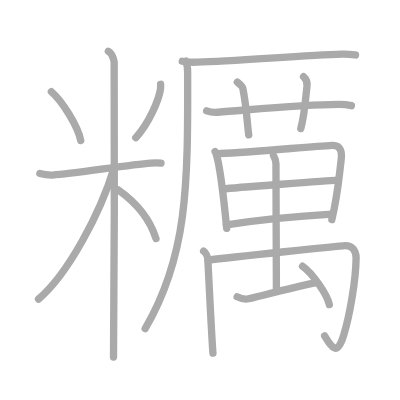
t = 0.00 s
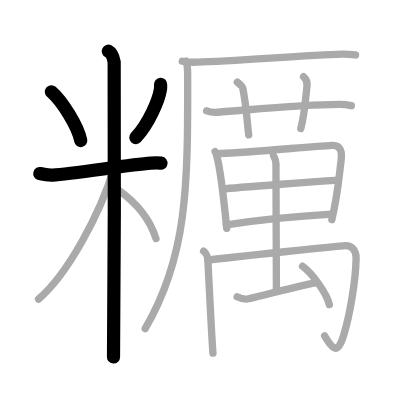
t = 4.00 s
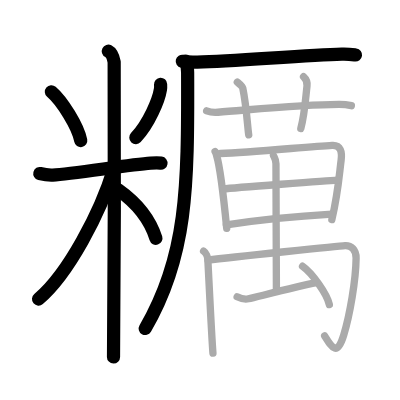
t = 8.00 s
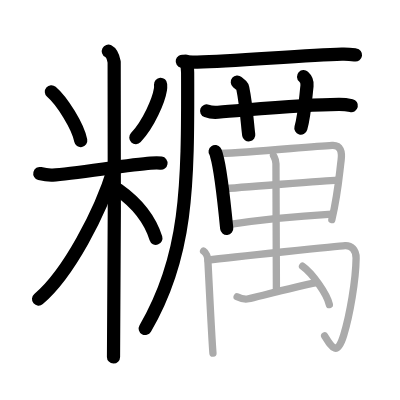
t = 12.00 s
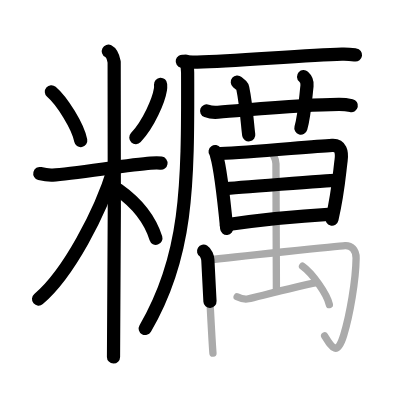
t = 15.50 s
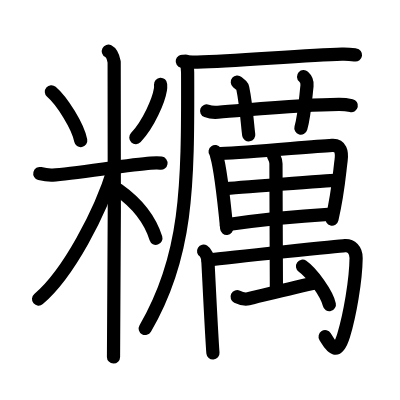
t = 20.00 s

The animated SVG that drew these frames (rendered in a browser with its animation timeline set to each time). Animation: 20 SMIL elements (animate=20); one cycle of 20.00 s.

<?xml version="1.0" standalone="no"?>
<!DOCTYPE svg PUBLIC "-//W3C//DTD SVG 1.1//EN"   "http://www.w3.org/Graphics/SVG/1.1/DTD/svg11.dtd">
<svg width="400px" height="400px"  version="1.1" xmlns="http://www.w3.org/2000/svg">
  <defs>
    <marker id="Triangle" viewBox="0 0 10 10" refX="0" refY="5" markerUnits="strokeWidth" markerWidth="3" style="stroke-opacity:0%;fill:#aaaaaa;" markerHeight="2" orient="auto">
      <path d="M 0 0 L 10 5 L 0 10 z" />
    </marker>
    
    <marker id="Arrow" viewBox="0 0 10 10" refX="5" refY="5" markerUnits="strokeWidth" markerWidth="1.8" style="stroke-opacity:0%;fill:#770000;" markerHeight="2" orient="auto">
      <path d="M 0 4 L 6 4 L 4 1 L 10 5 L 4 9 L 6 6 L 0 6 z" />
        <circle cx="5" cy="5" r="5" />
      </marker>
    
    <marker id="TriangleRed" viewBox="0 0 10 10" refX="0" refY="5" markerUnits="strokeWidth" markerWidth="3" style="stroke-opacity:0%;fill:#CC0000;" markerHeight="2" orient="auto">
      <path d="M 0 0 L 10 5 L 0 10 z" />
    </marker>
    
    <marker id="ArrowRed" viewBox="0 0 10 10" refX="5" refY="5" markerUnits="strokeWidth" markerWidth="1.8" style="stroke-opacity:0%;fill:#CC0000;" markerHeight="2" orient="auto">
      <path d="M 0 4 L 6 4 L 4 1 L 10 5 L 4 9 L 6 6 L 0 6 z" />
        <circle cx="5" cy="5" r="5" />
      </marker>
    
  </defs>
  
  <path style="fill:#ffffff; fill-opacity:100%; fill-rule:evenodd; stroke-width:0;" d="M 0 0 L 400px 0 L 400px 400px L 0 400px L 0 0" />

  <g transform="scale(3.6697247706422 3.6697247706422)">
<path style="fill:none; fill-opacity:0%; fill-rule:evenodd; stroke:#aaaaaa; stroke-opacity:100%; stroke-width: 1.5pt; stroke-linejoin:round; stroke-linecap:round;" d="M14 25c2.9 2.47 7.28 9.46 8 13.3"></path>
<path style="fill:none; fill-opacity:0%; fill-rule:evenodd; stroke:#aaaaaa; stroke-opacity:100%; stroke-width: 1.5pt; stroke-linejoin:round; stroke-linecap:round;" d="M43.76 22.97c0.02 0.34 0.04 0.88-0.04 1.38c-0.46 2.9-3.11 9.26-6.72 13.16"></path>
<path style="fill:none; fill-opacity:0%; fill-rule:evenodd; stroke:#aaaaaa; stroke-opacity:100%; stroke-width: 1.5pt; stroke-linejoin:round; stroke-linecap:round;" d="M10.85 47.28c0.56 0.14 2.05 0.5 3.54 0.42c5.33-0.28 20.64-2.79 26.68-3.24c1.48-0.11 1.86-0.14 2.79 0"></path>
<path style="fill:none; fill-opacity:0%; fill-rule:evenodd; stroke:#aaaaaa; stroke-opacity:100%; stroke-width: 1.5pt; stroke-linejoin:round; stroke-linecap:round;" d="M29.52 13.96c0.88 0.45 1.41 2.03 1.59 2.94s0 74.74-0.18 80.39"></path>
<path style="fill:none; fill-opacity:0%; fill-rule:evenodd; stroke:#aaaaaa; stroke-opacity:100%; stroke-width: 1.5pt; stroke-linejoin:round; stroke-linecap:round;" d="M31.02 45.96C27.41 57.88 18.63 74.62 10.5 81.5"></path>
<path style="fill:none; fill-opacity:0%; fill-rule:evenodd; stroke:#aaaaaa; stroke-opacity:100%; stroke-width: 1.5pt; stroke-linejoin:round; stroke-linecap:round;" d="M32.25 51.75C37.12 55.2 40.69 59.18 42.5 65"></path>
<path style="fill:none; fill-opacity:0%; fill-rule:evenodd; stroke:#aaaaaa; stroke-opacity:100%; stroke-width: 1.5pt; stroke-linejoin:round; stroke-linecap:round;" d="M49.67 16.7c1.07 0.24 3.02 0.27 4.09 0.23c11.09-0.41 29.52-1.87 39.39-2.19c1.77-0.06 2.84 0.11 3.73 0.23"></path>
<path style="fill:none; fill-opacity:0%; fill-rule:evenodd; stroke:#aaaaaa; stroke-opacity:100%; stroke-width: 1.5pt; stroke-linejoin:round; stroke-linecap:round;" d="M50.63 16.64c0.37 0.86 0.5 2.25 0.5 3.1C51.25 51.25 51 70 39.56 89.54"></path>
<path style="fill:none; fill-opacity:0%; fill-rule:evenodd; stroke:#aaaaaa; stroke-opacity:100%; stroke-width: 1.5pt; stroke-linejoin:round; stroke-linecap:round;" d="M56.31 30.22c0.97 0.36 2.1 0.44 3.08 0.36c8.94-0.66 22.65-2.08 32.96-2.13c1.62-0.01 2.59 0.17 3.4 0.35"></path>
<path style="fill:none; fill-opacity:0%; fill-rule:evenodd; stroke:#aaaaaa; stroke-opacity:100%; stroke-width: 1.5pt; stroke-linejoin:round; stroke-linecap:round;" d="M64.67 22.36c1.04 0.86 1.37 1.12 1.48 1.65c1.03 4.94 1.33 10.94 1.63 12.74"></path>
<path style="fill:none; fill-opacity:0%; fill-rule:evenodd; stroke:#aaaaaa; stroke-opacity:100%; stroke-width: 1.5pt; stroke-linejoin:round; stroke-linecap:round;" d="M82.72 20.89c0.7 0.63 1.05 1.56 0.94 2.5c-0.41 3.61-0.67 8.01-1.69 11.6"></path>
<path style="fill:none; fill-opacity:0%; fill-rule:evenodd; stroke:#aaaaaa; stroke-opacity:100%; stroke-width: 1.5pt; stroke-linejoin:round; stroke-linecap:round;" d="M58.62 41.3c0.25 0.36 0.25 0.6 0.39 1.05c1.12 3.66 2.1 13.07 2.77 19.87"></path>
<path style="fill:none; fill-opacity:0%; fill-rule:evenodd; stroke:#aaaaaa; stroke-opacity:100%; stroke-width: 1.5pt; stroke-linejoin:round; stroke-linecap:round;" d="M60.06 41.83c8.43-0.34 24.16-1.88 30.46-2.23c2.31-0.13 2.74 1.79 2.43 4.13c-0.5 3.78-0.79 8.73-2.52 16.12"></path>
<path style="fill:none; fill-opacity:0%; fill-rule:evenodd; stroke:#aaaaaa; stroke-opacity:100%; stroke-width: 1.5pt; stroke-linejoin:round; stroke-linecap:round;" d="M60.9 51.49c2.74-0.31 28.69-2.29 30.96-2.39"></path>
<path style="fill:none; fill-opacity:0%; fill-rule:evenodd; stroke:#aaaaaa; stroke-opacity:100%; stroke-width: 1.5pt; stroke-linejoin:round; stroke-linecap:round;" d="M61.68 61.26c8.59-1.31 20.39-2.44 28.74-2.92"></path>
<path style="fill:none; fill-opacity:0%; fill-rule:evenodd; stroke:#aaaaaa; stroke-opacity:100%; stroke-width: 1.5pt; stroke-linejoin:round; stroke-linecap:round;" d="M55.48 68.44c0.65 0.4 1.11 1.61 1.16 2.41c0.22 3.97 1.03 20.98 1.39 25.39"></path>
<path style="fill:none; fill-opacity:0%; fill-rule:evenodd; stroke:#aaaaaa; stroke-opacity:100%; stroke-width: 1.5pt; stroke-linejoin:round; stroke-linecap:round;" d="M56.67 70.89c6.83-0.89 36.28-3.9 37.36-3.97c1.62-0.1 3.04 1.14 3.01 3.43c-0.08 6.08-1.7 15.43-3.38 20.98c-1.76 5.83-3.16 3.48-5.19 0.22"></path>
<path style="fill:none; fill-opacity:0%; fill-rule:evenodd; stroke:#aaaaaa; stroke-opacity:100%; stroke-width: 1.5pt; stroke-linejoin:round; stroke-linecap:round;" d="M74.51 42.36c0.27 0.59 0.69 1.17 0.69 2.24c0 4.7 0.12 32.59 0.12 34.03"></path>
<path style="fill:none; fill-opacity:0%; fill-rule:evenodd; stroke:#aaaaaa; stroke-opacity:100%; stroke-width: 1.5pt; stroke-linejoin:round; stroke-linecap:round;" d="M64.62 80.86c1.03 0.5 2.17 0.77 3.08 0.56c2.56-0.59 13.11-3.29 18.48-4.38"></path>
<path style="fill:none; fill-opacity:0%; fill-rule:evenodd; stroke:#aaaaaa; stroke-opacity:100%; stroke-width: 1.5pt; stroke-linejoin:round; stroke-linecap:round;" d="M82.44 72.55c2.58 1.8 6.67 7.54 7.31 10.45"></path>

<path style="fill:none; fill-opacity:0%; fill-rule:evenodd; stroke:#000000; stroke-opacity:100%; stroke-width: 2.7pt; stroke-linejoin:round; stroke-linecap:round;" d="M14 25c2.9 2.47 7.28 9.46 8 13.3" pathLength="100" stroke-dashoffset="100" stroke-dasharray="100 105"><animate id="dashAnim1" attributeName="stroke-dashoffset" from="100" to="0" dur="1s" calcMode="linear" fill="freeze"/></path>
<path style="fill:none; fill-opacity:0%; fill-rule:evenodd; stroke:#000000; stroke-opacity:100%; stroke-width: 2.7pt; stroke-linejoin:round; stroke-linecap:round;" d="M43.76 22.97c0.02 0.34 0.04 0.88-0.04 1.38c-0.46 2.9-3.11 9.26-6.72 13.16" pathLength="100" stroke-dashoffset="100" stroke-dasharray="100 105"><animate id="dashAnim2" attributeName="stroke-dashoffset" from="100" to="0" dur="1s" calcMode="linear" begin="dashAnim1.end" fill="freeze"/></path>
<path style="fill:none; fill-opacity:0%; fill-rule:evenodd; stroke:#000000; stroke-opacity:100%; stroke-width: 2.7pt; stroke-linejoin:round; stroke-linecap:round;" d="M10.85 47.28c0.56 0.14 2.05 0.5 3.54 0.42c5.33-0.28 20.64-2.79 26.68-3.24c1.48-0.11 1.86-0.14 2.79 0" pathLength="100" stroke-dashoffset="100" stroke-dasharray="100 105"><animate id="dashAnim3" attributeName="stroke-dashoffset" from="100" to="0" dur="1s" calcMode="linear" begin="dashAnim2.end" fill="freeze"/></path>
<path style="fill:none; fill-opacity:0%; fill-rule:evenodd; stroke:#000000; stroke-opacity:100%; stroke-width: 2.7pt; stroke-linejoin:round; stroke-linecap:round;" d="M29.52 13.96c0.88 0.45 1.41 2.03 1.59 2.94s0 74.74-0.18 80.39" pathLength="100" stroke-dashoffset="100" stroke-dasharray="100 105"><animate id="dashAnim4" attributeName="stroke-dashoffset" from="100" to="0" dur="1s" calcMode="linear" begin="dashAnim3.end" fill="freeze"/></path>
<path style="fill:none; fill-opacity:0%; fill-rule:evenodd; stroke:#000000; stroke-opacity:100%; stroke-width: 2.7pt; stroke-linejoin:round; stroke-linecap:round;" d="M31.02 45.96C27.41 57.88 18.63 74.62 10.5 81.5" pathLength="100" stroke-dashoffset="100" stroke-dasharray="100 105"><animate id="dashAnim5" attributeName="stroke-dashoffset" from="100" to="0" dur="1s" calcMode="linear" begin="dashAnim4.end" fill="freeze"/></path>
<path style="fill:none; fill-opacity:0%; fill-rule:evenodd; stroke:#000000; stroke-opacity:100%; stroke-width: 2.7pt; stroke-linejoin:round; stroke-linecap:round;" d="M32.25 51.75C37.12 55.2 40.69 59.18 42.5 65" pathLength="100" stroke-dashoffset="100" stroke-dasharray="100 105"><animate id="dashAnim6" attributeName="stroke-dashoffset" from="100" to="0" dur="1s" calcMode="linear" begin="dashAnim5.end" fill="freeze"/></path>
<path style="fill:none; fill-opacity:0%; fill-rule:evenodd; stroke:#000000; stroke-opacity:100%; stroke-width: 2.7pt; stroke-linejoin:round; stroke-linecap:round;" d="M49.67 16.7c1.07 0.24 3.02 0.27 4.09 0.23c11.09-0.41 29.52-1.87 39.39-2.19c1.77-0.06 2.84 0.11 3.73 0.23" pathLength="100" stroke-dashoffset="100" stroke-dasharray="100 105"><animate id="dashAnim7" attributeName="stroke-dashoffset" from="100" to="0" dur="1s" calcMode="linear" begin="dashAnim6.end" fill="freeze"/></path>
<path style="fill:none; fill-opacity:0%; fill-rule:evenodd; stroke:#000000; stroke-opacity:100%; stroke-width: 2.7pt; stroke-linejoin:round; stroke-linecap:round;" d="M50.63 16.64c0.37 0.86 0.5 2.25 0.5 3.1C51.25 51.25 51 70 39.56 89.54" pathLength="100" stroke-dashoffset="100" stroke-dasharray="100 105"><animate id="dashAnim8" attributeName="stroke-dashoffset" from="100" to="0" dur="1s" calcMode="linear" begin="dashAnim7.end" fill="freeze"/></path>
<path style="fill:none; fill-opacity:0%; fill-rule:evenodd; stroke:#000000; stroke-opacity:100%; stroke-width: 2.7pt; stroke-linejoin:round; stroke-linecap:round;" d="M56.31 30.22c0.97 0.36 2.1 0.44 3.08 0.36c8.94-0.66 22.65-2.08 32.96-2.13c1.62-0.01 2.59 0.17 3.4 0.35" pathLength="100" stroke-dashoffset="100" stroke-dasharray="100 105"><animate id="dashAnim9" attributeName="stroke-dashoffset" from="100" to="0" dur="1s" calcMode="linear" begin="dashAnim8.end" fill="freeze"/></path>
<path style="fill:none; fill-opacity:0%; fill-rule:evenodd; stroke:#000000; stroke-opacity:100%; stroke-width: 2.7pt; stroke-linejoin:round; stroke-linecap:round;" d="M64.67 22.36c1.04 0.86 1.37 1.12 1.48 1.65c1.03 4.94 1.33 10.94 1.63 12.74" pathLength="100" stroke-dashoffset="100" stroke-dasharray="100 105"><animate id="dashAnim10" attributeName="stroke-dashoffset" from="100" to="0" dur="1s" calcMode="linear" begin="dashAnim9.end" fill="freeze"/></path>
<path style="fill:none; fill-opacity:0%; fill-rule:evenodd; stroke:#000000; stroke-opacity:100%; stroke-width: 2.7pt; stroke-linejoin:round; stroke-linecap:round;" d="M82.72 20.89c0.7 0.63 1.05 1.56 0.94 2.5c-0.41 3.61-0.67 8.01-1.69 11.6" pathLength="100" stroke-dashoffset="100" stroke-dasharray="100 105"><animate id="dashAnim11" attributeName="stroke-dashoffset" from="100" to="0" dur="1s" calcMode="linear" begin="dashAnim10.end" fill="freeze"/></path>
<path style="fill:none; fill-opacity:0%; fill-rule:evenodd; stroke:#000000; stroke-opacity:100%; stroke-width: 2.7pt; stroke-linejoin:round; stroke-linecap:round;" d="M58.62 41.3c0.25 0.36 0.25 0.6 0.39 1.05c1.12 3.66 2.1 13.07 2.77 19.87" pathLength="100" stroke-dashoffset="100" stroke-dasharray="100 105"><animate id="dashAnim12" attributeName="stroke-dashoffset" from="100" to="0" dur="1s" calcMode="linear" begin="dashAnim11.end" fill="freeze"/></path>
<path style="fill:none; fill-opacity:0%; fill-rule:evenodd; stroke:#000000; stroke-opacity:100%; stroke-width: 2.7pt; stroke-linejoin:round; stroke-linecap:round;" d="M60.06 41.83c8.43-0.34 24.16-1.88 30.46-2.23c2.31-0.13 2.74 1.79 2.43 4.13c-0.5 3.78-0.79 8.73-2.52 16.12" pathLength="100" stroke-dashoffset="100" stroke-dasharray="100 105"><animate id="dashAnim13" attributeName="stroke-dashoffset" from="100" to="0" dur="1s" calcMode="linear" begin="dashAnim12.end" fill="freeze"/></path>
<path style="fill:none; fill-opacity:0%; fill-rule:evenodd; stroke:#000000; stroke-opacity:100%; stroke-width: 2.7pt; stroke-linejoin:round; stroke-linecap:round;" d="M60.9 51.49c2.74-0.31 28.69-2.29 30.96-2.39" pathLength="100" stroke-dashoffset="100" stroke-dasharray="100 105"><animate id="dashAnim14" attributeName="stroke-dashoffset" from="100" to="0" dur="1s" calcMode="linear" begin="dashAnim13.end" fill="freeze"/></path>
<path style="fill:none; fill-opacity:0%; fill-rule:evenodd; stroke:#000000; stroke-opacity:100%; stroke-width: 2.7pt; stroke-linejoin:round; stroke-linecap:round;" d="M61.68 61.26c8.59-1.31 20.39-2.44 28.74-2.92" pathLength="100" stroke-dashoffset="100" stroke-dasharray="100 105"><animate id="dashAnim15" attributeName="stroke-dashoffset" from="100" to="0" dur="1s" calcMode="linear" begin="dashAnim14.end" fill="freeze"/></path>
<path style="fill:none; fill-opacity:0%; fill-rule:evenodd; stroke:#000000; stroke-opacity:100%; stroke-width: 2.7pt; stroke-linejoin:round; stroke-linecap:round;" d="M55.48 68.44c0.65 0.4 1.11 1.61 1.16 2.41c0.22 3.97 1.03 20.98 1.39 25.39" pathLength="100" stroke-dashoffset="100" stroke-dasharray="100 105"><animate id="dashAnim16" attributeName="stroke-dashoffset" from="100" to="0" dur="1s" calcMode="linear" begin="dashAnim15.end" fill="freeze"/></path>
<path style="fill:none; fill-opacity:0%; fill-rule:evenodd; stroke:#000000; stroke-opacity:100%; stroke-width: 2.7pt; stroke-linejoin:round; stroke-linecap:round;" d="M56.67 70.89c6.83-0.89 36.28-3.9 37.36-3.97c1.62-0.1 3.04 1.14 3.01 3.43c-0.08 6.08-1.7 15.43-3.38 20.98c-1.76 5.83-3.16 3.48-5.19 0.22" pathLength="100" stroke-dashoffset="100" stroke-dasharray="100 105"><animate id="dashAnim17" attributeName="stroke-dashoffset" from="100" to="0" dur="1s" calcMode="linear" begin="dashAnim16.end" fill="freeze"/></path>
<path style="fill:none; fill-opacity:0%; fill-rule:evenodd; stroke:#000000; stroke-opacity:100%; stroke-width: 2.7pt; stroke-linejoin:round; stroke-linecap:round;" d="M74.51 42.36c0.27 0.59 0.69 1.17 0.69 2.24c0 4.7 0.12 32.59 0.12 34.03" pathLength="100" stroke-dashoffset="100" stroke-dasharray="100 105"><animate id="dashAnim18" attributeName="stroke-dashoffset" from="100" to="0" dur="1s" calcMode="linear" begin="dashAnim17.end" fill="freeze"/></path>
<path style="fill:none; fill-opacity:0%; fill-rule:evenodd; stroke:#000000; stroke-opacity:100%; stroke-width: 2.7pt; stroke-linejoin:round; stroke-linecap:round;" d="M64.62 80.86c1.03 0.5 2.17 0.77 3.08 0.56c2.56-0.59 13.11-3.29 18.48-4.38" pathLength="100" stroke-dashoffset="100" stroke-dasharray="100 105"><animate id="dashAnim19" attributeName="stroke-dashoffset" from="100" to="0" dur="1s" calcMode="linear" begin="dashAnim18.end" fill="freeze"/></path>
<path style="fill:none; fill-opacity:0%; fill-rule:evenodd; stroke:#000000; stroke-opacity:100%; stroke-width: 2.7pt; stroke-linejoin:round; stroke-linecap:round;" d="M82.44 72.55c2.58 1.8 6.67 7.54 7.31 10.45" pathLength="100" stroke-dashoffset="100" stroke-dasharray="100 105"><animate id="dashAnim20" attributeName="stroke-dashoffset" from="100" to="0" dur="1s" calcMode="linear" begin="dashAnim19.end" fill="freeze"/></path>

</g>

</svg>  
          
